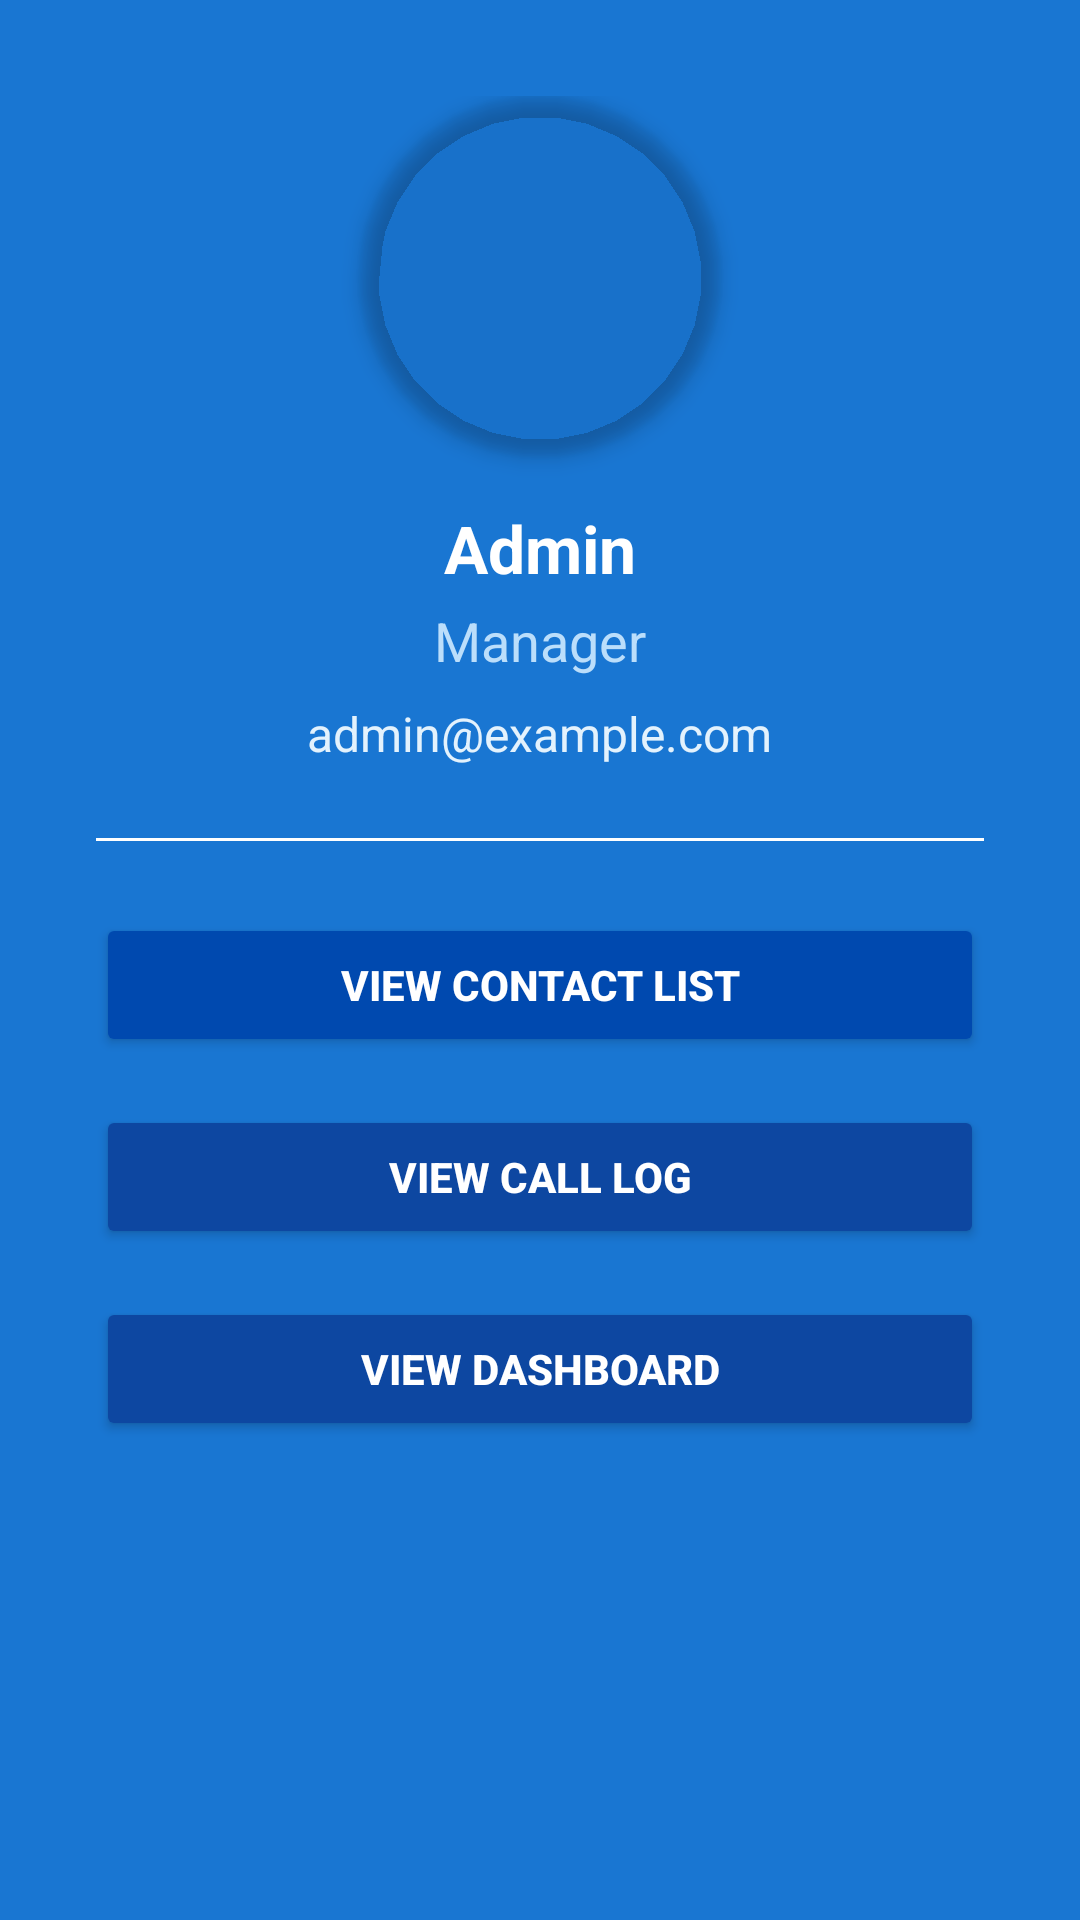

Here is an Android app screen rendered from its layout file. Give the layout XML and the strings, colors and styles it references.
<!-- AndroidManifest.xml: application theme Theme.CallLoggerApp -->
<!-- res/layout/activity_profile.xml -->
<?xml version="1.0" encoding="utf-8"?>
<LinearLayout
    xmlns:android="http://schemas.android.com/apk/res/android"
    xmlns:app="http://schemas.android.com/apk/res-auto"
    android:layout_width="match_parent"
    android:layout_height="match_parent"
    android:orientation="vertical"
    android:gravity="center_horizontal"
    android:padding="32dp"
    android:background="#1976D2">

    <com.google.android.material.imageview.ShapeableImageView
        android:id="@+id/profileImage"
        android:layout_width="120dp"
        android:layout_height="120dp"
        android:layout_marginBottom="16dp"
        android:src="@drawable/img"
        android:scaleType="centerCrop"
        android:contentDescription="@string/profile_image_desc"
        app:shapeAppearanceOverlay="@style/CircleImage"
        android:elevation="4dp"
        android:background="@android:color/transparent" />

    <TextView
        android:id="@+id/name"
        android:layout_width="wrap_content"
        android:layout_height="wrap_content"
        android:text="@string/profile_name"
        android:textColor="#FFFFFF"
        android:textSize="22sp"
        android:textStyle="bold" />

    <TextView
        android:id="@+id/role"
        android:layout_width="wrap_content"
        android:layout_height="wrap_content"
        android:text="@string/profile_role"
        android:textColor="#BBDEFB"
        android:textSize="18sp"
        android:layout_marginTop="4dp" />

    <TextView
        android:id="@+id/email"
        android:layout_width="wrap_content"
        android:layout_height="wrap_content"
        android:text="@string/profile_email"
        android:textColor="#E3F2FD"
        android:textSize="16sp"
        android:layout_marginTop="8dp" />

    <View
        android:layout_width="match_parent"
        android:layout_height="1dp"
        android:background="#FFFFFF"
        android:layout_marginTop="24dp"
        android:layout_marginBottom="24dp" />

    <Button
        android:id="@+id/viewContactsButton"
        android:layout_width="match_parent"
        android:layout_height="wrap_content"
        android:text="@string/view_contacts"
        android:textStyle="bold"
        android:textColor="#FFFFFF"
        android:backgroundTint="#0049AF"
        android:minHeight="48dp"
        android:paddingStart="16dp"
        android:paddingEnd="16dp" />

    <Button
        android:id="@+id/viewCallLogButton"
        android:layout_width="match_parent"
        android:layout_height="wrap_content"
        android:text="@string/view_call_log"
        android:textStyle="bold"
        android:textColor="#FFFFFF"
        android:backgroundTint="#0D47A1"
        android:layout_marginTop="16dp"
        android:minHeight="48dp" />

    <Button
        android:id="@+id/viewDashboardButton"
        android:layout_width="match_parent"
        android:layout_height="wrap_content"
        android:text="@string/view_dashboard"
        android:textStyle="bold"
        android:textColor="#FFFFFF"
        android:backgroundTint="#0D47A1"
        android:layout_marginTop="16dp"
        android:minHeight="48dp" />

</LinearLayout>
<!-- resources referenced by this layout -->
<resources>
  <string name="profile_email">admin@example.com</string>
  <string name="profile_image_desc">Profile Image</string>
  <string name="profile_name">Admin</string>
  <string name="profile_role">Manager</string>
  <string name="view_call_log">View Call Log</string>
  <string name="view_contacts">View Contact List</string>
  <string name="view_dashboard">View Dashboard</string>
  <style name="CircleImage">
          <item name="cornerFamily">rounded</item>
          <item name="cornerSize">50%</item>
      </style>
  <style name="Theme.CallLoggerApp" parent="Theme.AppCompat.DayNight.NoActionBar">
          <item name="colorPrimary">#2196F3</item>
          <item name="colorPrimaryDark">#1976D2</item>
          <item name="colorAccent">#000000</item>
          <item name="android:statusBarColor" tools:targetApi="l">#1976D2</item>
          <item name="android:windowBackground">#ffffff</item>
      </style>
</resources>
